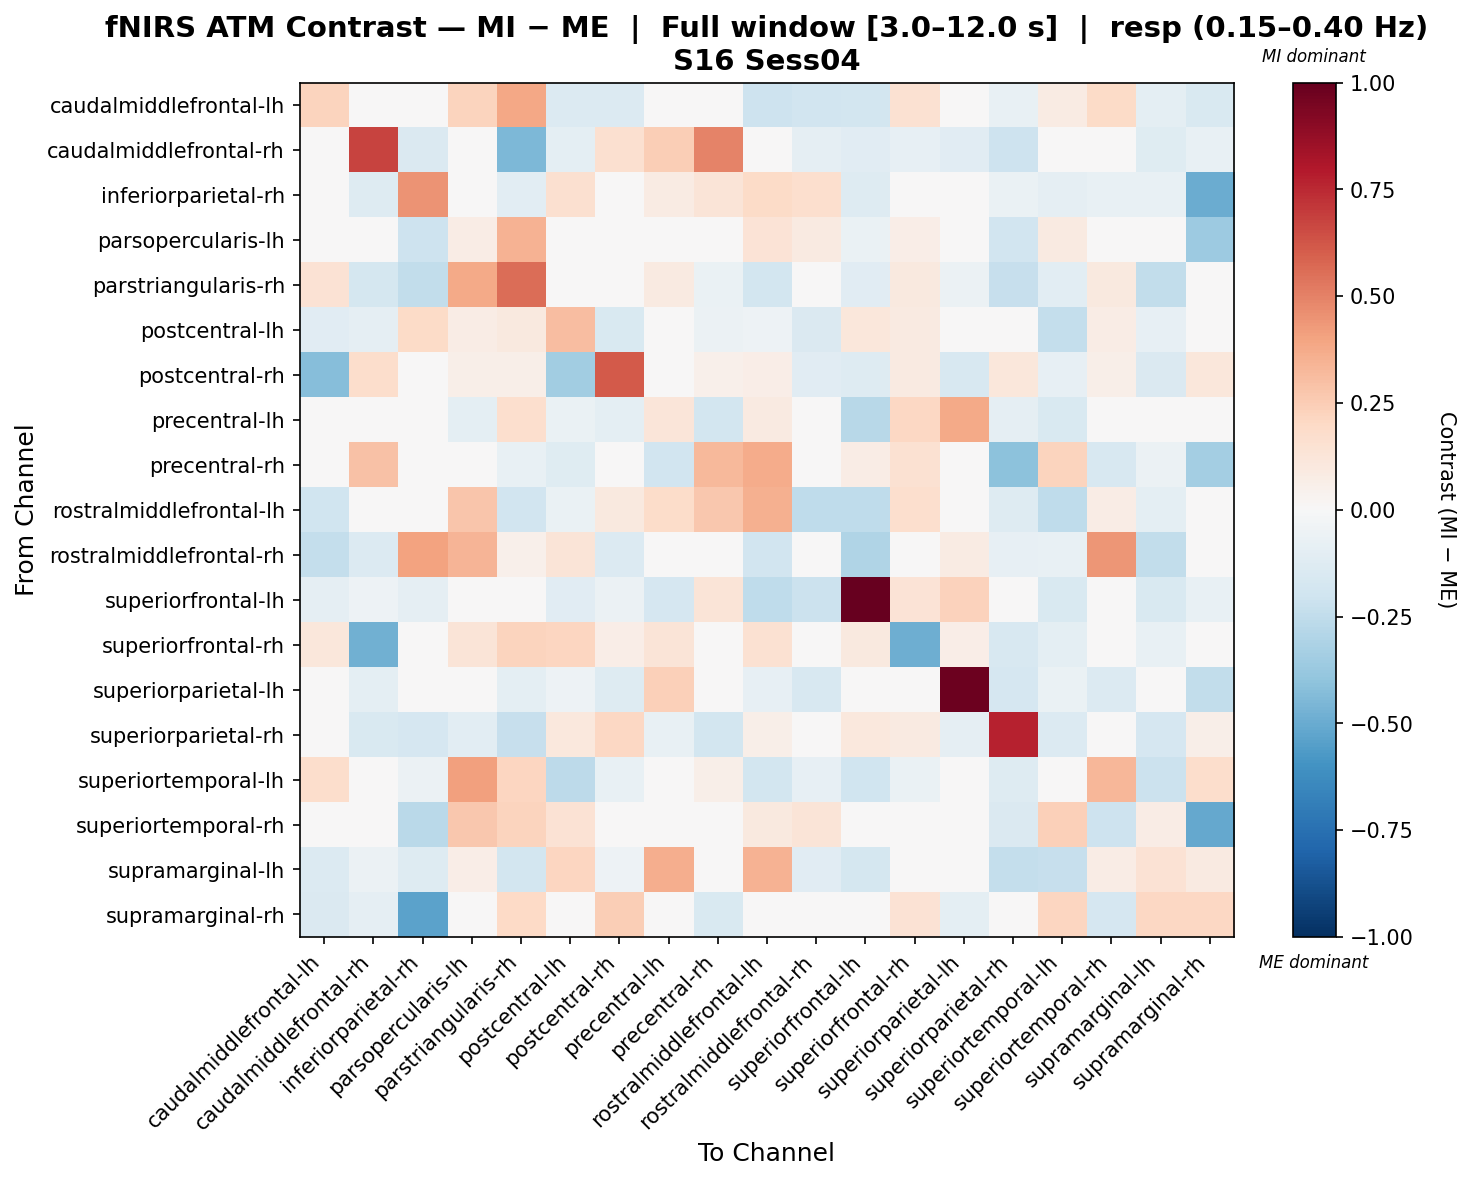

The file beside this chart, header and first rows:
, caudalmiddlefrontal-lh, caudalmiddlefrontal-rh, inferiorparietal-rh, parsopercularis-lh, parstriangularis-rh, postcentral-lh, postcentral-rh, precentral-lh, precentral-rh, rostralmiddlefrontal-lh, rostralmiddlefrontal-rh, superiorfrontal-lh, superiorfrontal-rh, superiorparietal-lh, superiorparietal-rh, superiortemporal-lh, superiortemporal-rh, supramarginal-lh, supramarginal-rh
caudalmiddlefrontal-lh, 0.2218, -0.02328, -0.03056, 0.2249, 0.3904, -0.1352, -0.1335, 0.0144, -0.02328, -0.2106, -0.1945, -0.1828, 0.1524, -0.02328, -0.07533, 0.08392, 0.19, -0.09415, -0.1513
caudalmiddlefrontal-rh, 0.0, 0.6779, -0.1479, 0.0, -0.4506, -0.09859, 0.1604, 0.2466, 0.4971, -0.01923, -0.08627, -0.1144, -0.08507, -0.1109, -0.2086, -0.02465, -0.0428, -0.1178, -0.07517
inferiorparietal-rh, -0.03977, -0.1265, 0.4525, 0.01804, -0.1044, 0.1622, 0.0, 0.07857, 0.1277, 0.1936, 0.1682, -0.1275, -0.02108, 0.006802, -0.06438, -0.08707, -0.07156, -0.07229, -0.4931
parsopercularis-lh, -0.03458, 0.0, -0.2061, 0.07749, 0.3507, 0.03062, 0.03456, 0.005468, -0.01181, 0.1382, 0.08707, -0.06984, 0.06912, -0.0139, -0.1909, 0.09025, -0.01721, 0.02287, -0.362
parstriangularis-rh, 0.1416, -0.1748, -0.2453, 0.3751, 0.5597, 0.01896, 0.03529, 0.08821, -0.06599, -0.1816, 0.01798, -0.1157, 0.09486, -0.06223, -0.2296, -0.1081, 0.0973, -0.2441, -0.001587
postcentral-lh, -0.1166, -0.0906, 0.1916, 0.07183, 0.09836, 0.3073, -0.1512, -0.022, -0.05644, -0.05184, -0.1439, 0.1122, 0.09053, -0.01294, 0.03739, -0.2407, 0.07183, -0.08571, -0.00906
postcentral-rh, -0.4274, 0.1792, 0.0, 0.0578, 0.0578, -0.3473, 0.6143, 0.0009652, 0.05174, 0.06391, -0.1128, -0.1289, 0.08669, -0.1639, 0.1156, -0.08058, 0.06084, -0.145, 0.1171
precentral-lh, -0.04033, 0.03286, 0.03286, -0.09504, 0.1643, -0.06679, -0.09647, 0.1238, -0.1802, 0.08905, 0.0, -0.2806, 0.2058, 0.3823, -0.09011, -0.1539, 0.0, -0.02756, 0.0
precentral-rh, -0.02394, 0.2959, -0.02932, 0.04012, -0.07183, -0.1197, -0.007377, -0.1941, 0.3209, 0.3705, -0.02394, 0.07662, 0.1552, -0.04789, -0.4096, 0.2265, -0.1604, -0.05986, -0.3378
rostralmiddlefrontal-lh, -0.1994, 0.03827, -0.006572, 0.2782, -0.1888, -0.06844, 0.0965, 0.1814, 0.2687, 0.3525, -0.2509, -0.2576, 0.1659, 0.03619, -0.1273, -0.2537, 0.07626, -0.09404, -0.04726
rostralmiddlefrontal-rh, -0.2358, -0.1371, 0.406, 0.3428, 0.05079, 0.1324, -0.1371, 0.0, -0.01524, -0.1937, -0.04281, -0.3026, 0.0, 0.07909, -0.07981, -0.07582, 0.4419, -0.2481, 0.01524
superiorfrontal-lh, -0.09168, -0.05408, -0.08615, -0.03133, -0.01244, -0.1162, -0.05837, -0.168, 0.1318, -0.2538, -0.2168, 1.0, 0.1397, 0.2288, -0.001068, -0.1515, -0.03916, -0.1493, -0.07049
superiorfrontal-rh, 0.113, -0.4834, 0.0, 0.1289, 0.2256, 0.2177, 0.06446, 0.1318, 0.04056, 0.1507, 0.0, 0.09959, -0.4851, 0.06446, -0.1612, -0.0967, 0.03223, -0.07497, 0.03223
superiorparietal-lh, 0.0, -0.1011, -0.0343, 0.008747, -0.1011, -0.05194, -0.1251, 0.2394, 0.0453, -0.08474, -0.1585, 0.0264, 0.0164, 0.9767, -0.1676, -0.06708, -0.1368, -0.03922, -0.2454
superiorparietal-rh, -0.04656, -0.1525, -0.1686, -0.1048, -0.2285, 0.1064, 0.2032, -0.07351, -0.1813, 0.06106, -0.04656, 0.1064, 0.09298, -0.09311, 0.772, -0.1397, -0.002517, -0.1643, 0.0598
superiortemporal-lh, 0.1751, -0.04325, -0.05959, 0.4076, 0.2156, -0.2584, -0.07569, -0.04408, 0.05648, -0.1855, -0.08086, -0.1988, -0.06488, 0.003915, -0.128, -0.01005, 0.3348, -0.2179, 0.1734
superiortemporal-rh, 0.01654, -0.02011, -0.2686, 0.2659, 0.2189, 0.147, 0.01951, 0.0, -0.03416, 0.09557, 0.1279, -0.04411, 0.0294, 0.0001622, -0.1479, 0.2371, -0.2045, 0.07259, -0.5112
supramarginal-lh, -0.1388, -0.05774, -0.1313, 0.06602, -0.1803, 0.2178, -0.05084, 0.3604, 0.008671, 0.3461, -0.1145, -0.1747, 0.04749, -0.04395, -0.2348, -0.2327, 0.07508, 0.1448, 0.09321
supramarginal-rh, -0.1482, -0.09121, -0.5321, -0.007601, 0.1954, -0.03421, 0.2471, 0.0266, -0.1501, -0.0114, 0.0228, -0.04901, 0.1422, -0.09612, 0.0271, 0.2128, -0.1698, 0.209, 0.2066
